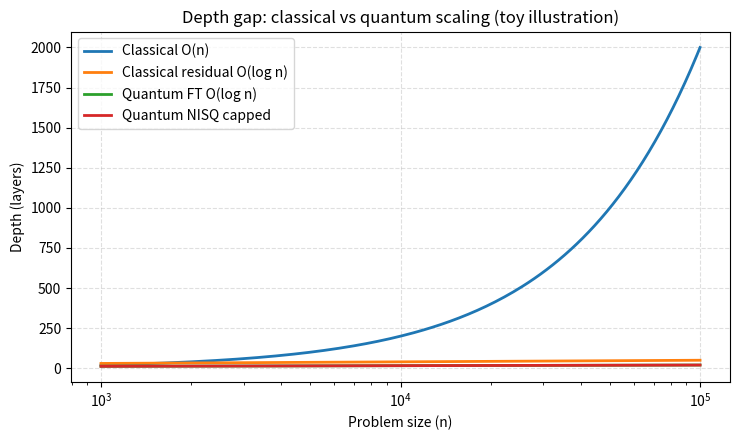

Write the Python code that produced this figure.
from __future__ import annotations

import argparse
from pathlib import Path

import matplotlib.pyplot as plt
import numpy as np


def compute_depth_curves(
    n: np.ndarray,
    alpha_local: float,
    alpha_resid: float,
    beta_quantum: float,
    noise_lambda: float,
) -> dict:
    """Return simple depth scaling curves for classical/quantum regimes."""
    d_class_local = alpha_local * n
    d_class_resid = alpha_resid * np.log2(n)
    d_quantum_ft = beta_quantum * np.log2(n)
    d_noise_cap = np.full_like(n, 1.0 / max(noise_lambda, 1e-9))
    d_quantum_nisq = np.minimum(d_quantum_ft, d_noise_cap)
    return {
        "Classical O(n)": d_class_local,
        "Classical residual O(log n)": d_class_resid,
        "Quantum FT O(log n)": d_quantum_ft,
        "Quantum NISQ capped": d_quantum_nisq,
    }


def plot_depth_gap(n: np.ndarray, curves: dict, path: Path) -> None:
    path.parent.mkdir(parents=True, exist_ok=True)
    fig, ax = plt.subplots(figsize=(7.5, 4.5))
    for label, values in curves.items():
        ax.plot(n, values, label=label, linewidth=2)
    ax.set_xscale("log")
    ax.set_xlabel("Problem size (n)")
    ax.set_ylabel("Depth (layers)")
    ax.set_title("Depth gap: classical vs quantum scaling (toy illustration)")
    ax.grid(True, linestyle="--", alpha=0.4)
    ax.legend()
    fig.tight_layout()
    fig.savefig(path, dpi=200)
    plt.close(fig)


def parse_args() -> argparse.Namespace:
    parser = argparse.ArgumentParser(description="Plot toy depth-scaling gaps for classical vs quantum regimes.")
    parser.add_argument("--n_min", type=float, default=1e3, help="Minimum problem size.")
    parser.add_argument("--n_max", type=float, default=1e5, help="Maximum problem size.")
    parser.add_argument("--points", type=int, default=200, help="Number of sample points.")
    parser.add_argument("--alpha_local", type=float, default=0.02, help="Slope for O(n) classical depth.")
    parser.add_argument("--alpha_resid", type=float, default=3.0, help="Scale for residual/log-depth classical model.")
    parser.add_argument("--beta_quantum", type=float, default=1.2, help="Scale for fault-tolerant quantum log-depth.")
    parser.add_argument("--noise_lambda", type=float, default=0.02, help="Depolarizing-like cap for NISQ depth.")
    parser.add_argument("--figs_dir", type=Path, default=Path("outputs/figures"), help="Directory for plots.")
    return parser.parse_args()


def main() -> None:
    args = parse_args()
    n = np.logspace(np.log10(args.n_min), np.log10(args.n_max), args.points)
    curves = compute_depth_curves(
        n=n,
        alpha_local=args.alpha_local,
        alpha_resid=args.alpha_resid,
        beta_quantum=args.beta_quantum,
        noise_lambda=args.noise_lambda,
    )
    fig_path = args.figs_dir / "depth_gap.png"
    plot_depth_gap(n, curves, fig_path)
    print(f"Saved {fig_path}")


if __name__ == "__main__":
    main()
